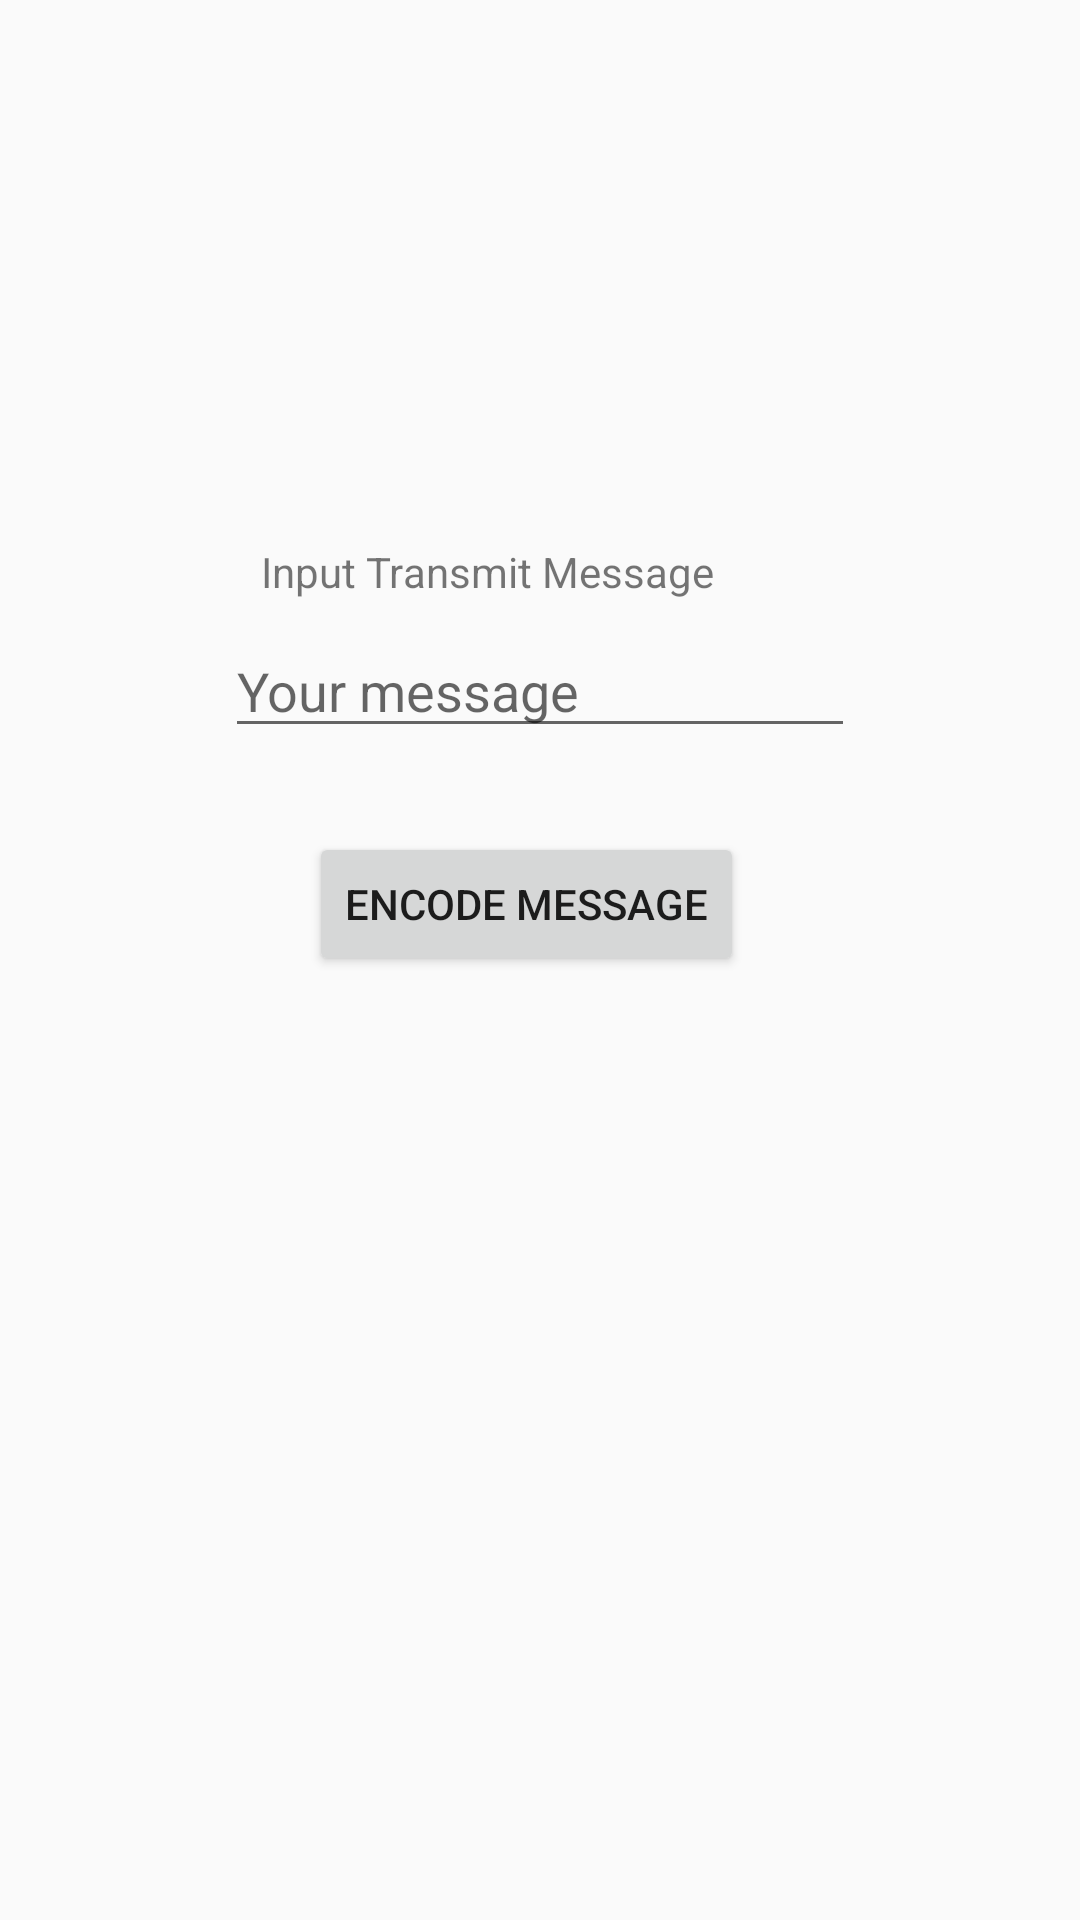

The Android layout XML behind this screen, and the referenced resources:
<!-- AndroidManifest.xml: application theme AppTheme -->
<!-- res/layout/content_transmit.xml -->
<?xml version="1.0" encoding="utf-8"?>
<android.support.constraint.ConstraintLayout xmlns:android="http://schemas.android.com/apk/res/android"
    xmlns:app="http://schemas.android.com/apk/res-auto"
    xmlns:tools="http://schemas.android.com/tools"
    android:layout_width="match_parent"
    android:layout_height="match_parent"
    app:layout_behavior="@string/appbar_scrolling_view_behavior"
    tools:context=".TransmitActivity"
    tools:showIn="@layout/activity_transmit">

    <TextView
        android:id="@+id/textView2"
        android:layout_width="wrap_content"
        android:layout_height="wrap_content"
        android:layout_marginStart="12dp"
        android:layout_marginBottom="8dp"
        android:text="Input Transmit Message"
        app:layout_constraintBottom_toTopOf="@+id/messageInput"
        app:layout_constraintStart_toStartOf="@+id/messageInput" />

    <EditText
        android:id="@+id/messageInput"
        android:layout_width="wrap_content"
        android:layout_height="wrap_content"
        android:layout_marginTop="208dp"
        android:ems="10"
        android:hint="Your message"
        android:inputType="textPersonName"
        app:layout_constraintEnd_toEndOf="parent"
        app:layout_constraintStart_toStartOf="parent"
        app:layout_constraintTop_toTopOf="parent" />

    <Button
        android:id="@+id/submitButton"
        android:layout_width="wrap_content"
        android:layout_height="wrap_content"
        android:layout_marginStart="28dp"
        android:layout_marginTop="28dp"
        android:text="Encode Message"
        app:layout_constraintStart_toStartOf="@+id/messageInput"
        app:layout_constraintTop_toBottomOf="@+id/messageInput" />

</android.support.constraint.ConstraintLayout>
<!-- res/layout/activity_transmit.xml (included above) -->
<?xml version="1.0" encoding="utf-8"?>
<android.support.design.widget.CoordinatorLayout xmlns:android="http://schemas.android.com/apk/res/android"
    xmlns:app="http://schemas.android.com/apk/res-auto"
    xmlns:tools="http://schemas.android.com/tools"
    android:layout_width="match_parent"
    android:layout_height="match_parent"
    tools:context=".TransmitActivity">

    <android.support.design.widget.AppBarLayout
        android:layout_width="match_parent"
        android:layout_height="wrap_content"
        android:theme="@style/AppTheme.AppBarOverlay">

        <android.support.v7.widget.Toolbar
            android:id="@+id/toolbar"
            android:layout_width="match_parent"
            android:layout_height="?attr/actionBarSize"
            android:background="?attr/colorPrimary"
            app:popupTheme="@style/AppTheme.PopupOverlay" />

    </android.support.design.widget.AppBarLayout>

    <include layout="@layout/content_transmit" />

</android.support.design.widget.CoordinatorLayout>
<!-- resources referenced by this layout -->
<resources>
  <style name="AppTheme.AppBarOverlay" parent="ThemeOverlay.AppCompat.Dark.ActionBar" />
  <style name="AppTheme.PopupOverlay" parent="ThemeOverlay.AppCompat.Light" />
  <style name="AppTheme" parent="Theme.AppCompat.Light.NoActionBar">
          
          <item name="colorPrimary">@color/colorPrimary</item>
          <item name="colorPrimaryDark">@color/colorPrimaryDark</item>
          <item name="colorAccent">@color/colorAccent</item>
      </style>
  <!-- not gathered from this repository: default colours our renderer supplied (Android Studio template values) -->
  <color name="colorPrimary">#FF6200EE</color>
  <color name="colorPrimaryDark">#FF3700B3</color>
  <color name="colorAccent">#FF03DAC5</color>
</resources>
